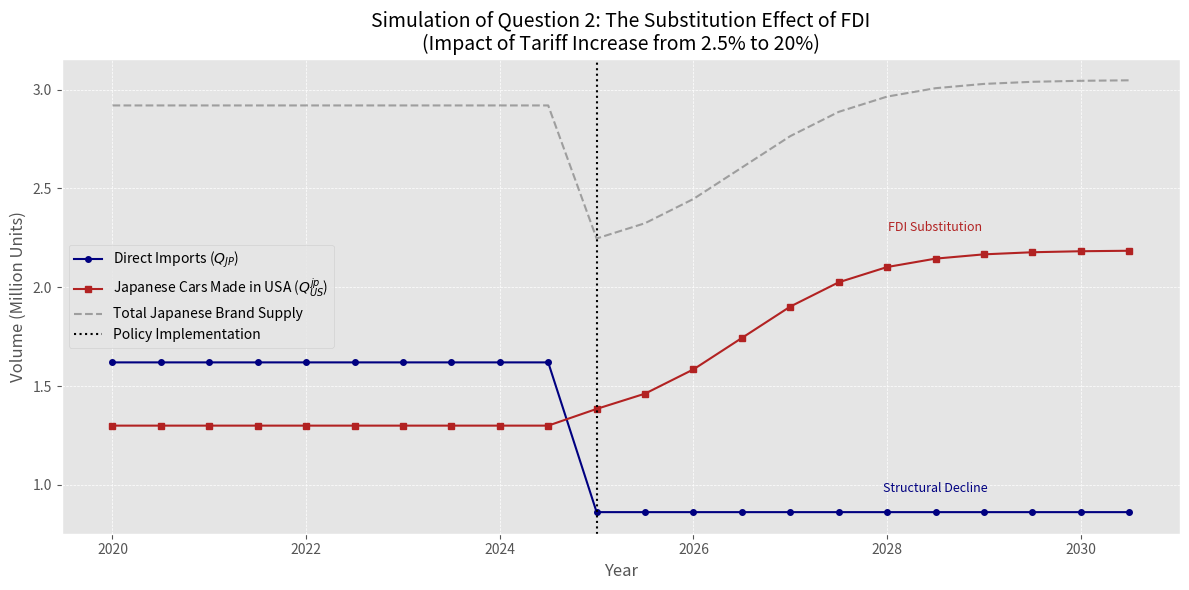

Source code (Python):
import numpy as np
import pandas as pd
import matplotlib.pyplot as plt


'''Question 2 Simulation'''

# Class: AutoTradeModel
# Description: Simulates the impact of tariffs on US-Japan Auto Trade
#              based on the Partial Equilibrium Model defined in Question 2

class AutoTradeModel:
    def __init__(self):
        # --- Model Parameters (Calibrated from Paper Data) ---
        self.sigma = 4.0  # Elasticity of substitution (Paper Section 3.1)
        self.baseline_tariff = 0.025  # 2.5% Baseline tariff
        self.shock_tariff = 0.20  # 20% Reciprocal tariff (Hypothetical scenario)
        self.shock_year = 2025  # Year policy is implemented

        # Initial Volumes (in Million Units, approximated from Figure 1 & 4)
        self.init_import_vol = 1.62  # Q_JP: Direct imports
        self.init_fdi_vol = 1.30  # Q_US_jp: Japanese cars made in USA (Base capacity)

        # Sensitivity of FDI to tariff gaps (Lambda in Eq 4)
        # Tuned to ensure medium-term substitution matches paper conclusions
        self.lambda_fdi = 5.5

        # Time lag for factory construction (Simulating "Short Term Pain")
        self.adjustment_speed = 1.5

    def calculate_demand_change(self, new_tariff):
        """
        Calculates change in direct import demand based on CES utility.
        Formula: Delta Q / Q = -sigma * (Delta P / P)
        """
        price_ratio = (1 + new_tariff) / (1 + self.baseline_tariff)
        # CES Demand Function implication: Q ~ P^(-sigma)
        volume_ratio = price_ratio ** (-self.sigma)
        return self.init_import_vol * volume_ratio

    def calculate_fdi_response(self, tariff_gap, years_passed):
        """
        Calculates the Non-Tariff Response (Production Relocation).
        Based on Paper Eq (4): Delta Q = lambda * ln(1 + tau - tau0) * K
        """
        if years_passed < 0:
            return 0

        # The Log-linear response to tariff pressure
        potential_shift = self.lambda_fdi * np.log(1 + tariff_gap)

        # Logistic function to simulate the time delay of building factories
        # We cannot shift production instantly (Paper Section 3.3.2)
        time_factor = 1 / (1 + np.exp(-self.adjustment_speed * (years_passed - 1.5)))

        return potential_shift * time_factor

    def run_simulation(self, start_year=2020, end_year=2030):
        """
        Runs the simulation loop over the specified years.
        """
        years = np.arange(start_year, end_year + 1, 0.5)  # Half-year steps
        results = []

        print(f"{'=' * 60}")
        print(f"Running Simulation: Tariff Shock in {self.shock_year}")
        print(f"Elasticity (sigma):{self.sigma}, Baseline Tariff: {self.baseline_tariff * 100}%")
        print(f"{'=' * 60}")

        for t in years:
            # Determine current tariff regime
            if t < self.shock_year:
                current_tariff = self.baseline_tariff
                tariff_gap = 0
                years_post_shock = -1
            else:
                current_tariff = self.shock_tariff
                tariff_gap = current_tariff - self.baseline_tariff
                years_post_shock = t - self.shock_year

            # 1. Calculate Direct Imports (Q_JP) - Decreases with tariff
            q_imports = self.calculate_demand_change(current_tariff)

            # 2. Calculate FDI Production (Q_US_jp) - Increases with tariff gap
            fdi_shift = self.calculate_fdi_response(tariff_gap, years_post_shock)
            q_fdi = self.init_fdi_vol + fdi_shift

            # 3. Total Japanese Brand Supply
            q_total = q_imports + q_fdi

            results.append({
                'Year': t,
                'Tariff_Rate': current_tariff,
                'Direct_Imports_JP': q_imports,
                'Local_Production_FDI': q_fdi,
                'Total_Supply': q_total
            })

        return pd.DataFrame(results)


# Visualization Function
def plot_results(df):
    """
    Generates a Matplotlib chart mimicking Figure 6 in the paper.
    """
    plt.figure(figsize=(12, 6))
    plt.style.use('ggplot')  # Aesthetic style

    # Plotting lines
    plt.plot(df['Year'], df['Direct_Imports_JP'],
             label='Direct Imports ($Q_{JP}$)', color='navy', marker='o', markersize=4)

    plt.plot(df['Year'], df['Local_Production_FDI'],
             label='Japanese Cars Made in USA ($Q_{US}^{jp}$)', color='firebrick', marker='s', markersize=4)

    plt.plot(df['Year'], df['Total_Supply'],
             label='Total Japanese Brand Supply', color='gray', linestyle='--', alpha=0.7)

    # Adding the Policy Shock Line
    plt.axvline(x=2025, color='black', linestyle=':', linewidth=1.5, label='Policy Implementation')

    # Annotations
    plt.title('Simulation of Question 2: The Substitution Effect of FDI\n(Impact of Tariff Increase from 2.5% to 20%)',
              fontsize=14)
    plt.xlabel('Year', fontsize=12)
    plt.ylabel('Volume (Million Units)', fontsize=12)
    plt.legend(loc='best', frameon=True)
    plt.grid(True, which='both', linestyle='--', linewidth=0.5)

    # Highlight the "Structural Shift"
    plt.text(2028.5, df['Direct_Imports_JP'].iloc[-1] + 0.1,'Structural Decline',
             color='navy', fontsize=9, ha='center')
    plt.text(2028.5, df['Local_Production_FDI'].iloc[-1] + 0.1,'FDI Substitution',
             color='firebrick', fontsize=9, ha='center')

    # Show plot
    plt.tight_layout()
    plt.show()


# Main
if __name__ == "__main__":
    # Instantiate & Run
    model = AutoTradeModel()
    df_results = model.run_simulation()

    # Output numerical analysis for specific key years
    print("\nSimulation Results (Key Years):")
    print(f"{'-' * 65}")
    print(f"{'Year':<10} | {'Tariff':<8} | {'Imports(M)':<12} | {'FDI(M)':<10} | {'Total(M)':<10}")
    print(f"{'-' * 65}")

    key_years = [2024.0, 2025.0, 2026.0, 2028.0, 2030.0]
    for y in key_years:
        row = df_results[df_results['Year'] == y].iloc[0]
        print(f"{row['Year']:<10.1f} | {row['Tariff_Rate']:.1%}     | "
              f"{row['Direct_Imports_JP']:<12.3f} | {row['Local_Production_FDI']:<10.3f} | "
              f"{row['Total_Supply']:<10.3f}")
    print(f"{'-' * 65}")
    print("\nInterpretation:")
    print("1. Short Term (2025): Imports drop sharply due to price elasticity (-sigma).")
    print("2. Medium Term (2026-2028): FDI ramps up as firms execute Non-Tariff Strategies.")
    print("3. Long Term (>2029): Supply structure inverts. 'Made in USA' by Japanese firms dominates.")

    plot_results(df_results)